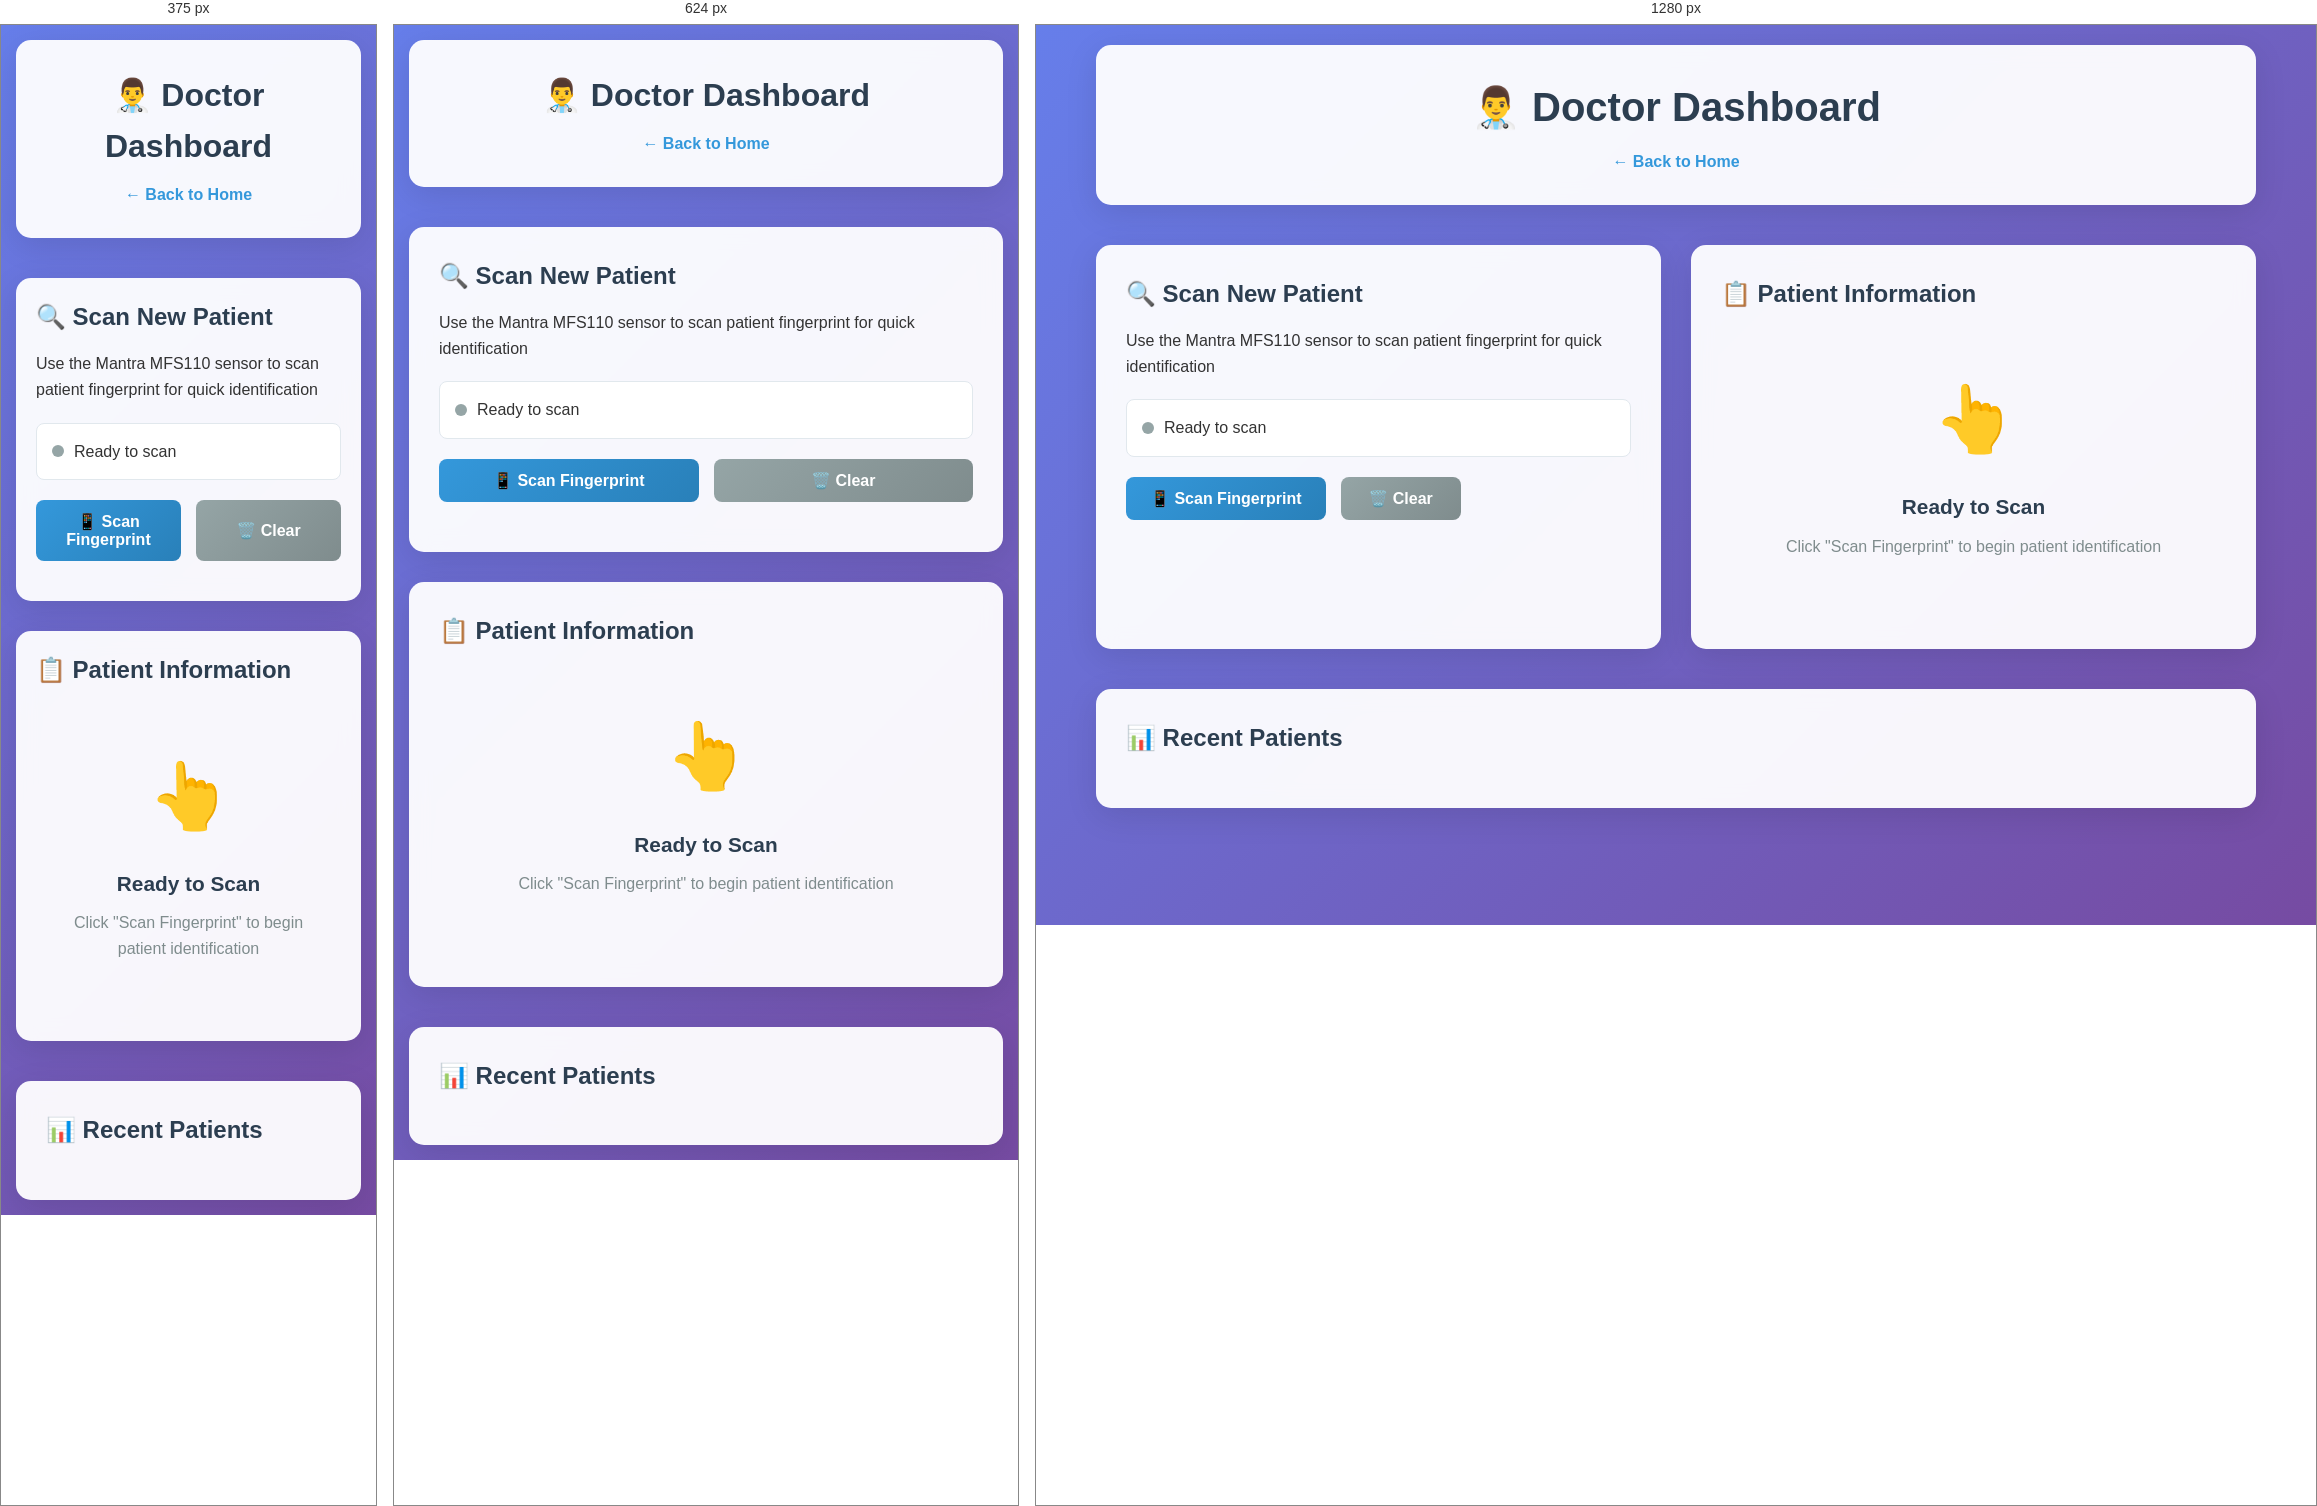
Rendered at 375 px, 624 px and 1280 px, left to right.

<!-- file: doctor.html -->
<!DOCTYPE html>
<html lang="en">
<head>
    <meta charset="UTF-8">
    <meta name="viewport" content="width=device-width, initial-scale=1.0">
    <title>Doctor Dashboard - Healthcare System</title>
    <link rel="stylesheet" href="styles.css">
</head>
<body>
    <div class="container">
        <header>
            <h1>👨‍⚕️ Doctor Dashboard</h1>
            <a href="/" class="back-link">← Back to Home</a>
        </header>
        
        <main class="main-content">
            <div class="dashboard-container">
                <div class="scan-section">
                    <h2>🔍 Scan New Patient</h2>
                    <p>Use the Mantra MFS110 sensor to scan patient fingerprint for quick identification</p>
                    
                    <div class="fingerprint-status">
                        <div id="scanStatus" class="status-indicator">
                            <span class="status-dot"></span>
                            <span class="status-text">Ready to scan</span>
                        </div>
                    </div>
                    
                    <div class="scan-controls">
                        <button id="scanFingerprint" class="btn btn-primary">
                            📱 Scan Fingerprint
                        </button>
                        <button id="clearScan" class="btn btn-secondary">
                            🗑️ Clear
                        </button>
                    </div>
                    
                    <div id="scanPreview" class="fingerprint-preview" style="display: none;">
                        <h4>Scanned Fingerprint:</h4>
                        <div id="scanImage" class="fingerprint-image"></div>
                    </div>
                </div>
                
                <div class="patient-info-section">
                    <h2>📋 Patient Information</h2>
                    <div id="patientInfo" class="patient-info" style="display: none;">
                        <div class="patient-card">
                            <div class="patient-header">
                                <h3 id="patientName">Patient Name</h3>
                                <span class="patient-id" id="patientId">ID: #12345</span>
                            </div>
                            
                            <div class="patient-details">
                                <div class="detail-row">
                                    <span class="detail-label">Age:</span>
                                    <span class="detail-value" id="patientAge">25</span>
                                </div>
                                <div class="detail-row">
                                    <span class="detail-label">Gender:</span>
                                    <span class="detail-value" id="patientGender">Male</span>
                                </div>
                                <div class="detail-row">
                                    <span class="detail-label">Blood Group:</span>
                                    <span class="detail-value" id="patientBloodGroup">O+</span>
                                </div>
                                <div class="detail-row">
                                    <span class="detail-label">Registration Date:</span>
                                    <span class="detail-value" id="patientDate">2024-01-01</span>
                                </div>
                            </div>
                            
                            <div class="patient-actions">
                                <button class="btn btn-info">📄 View Medical Records</button>
                                <button class="btn btn-warning">✏️ Edit Information</button>
                            </div>
                        </div>
                    </div>
                    
                    <div id="noPatientFound" class="no-patient" style="display: none;">
                        <div class="no-patient-content">
                            <div class="no-patient-icon">🔍</div>
                            <h3>Patient Not Found</h3>
                            <p>The scanned fingerprint doesn't match any registered patient.</p>
                            <a href="/signup" class="btn btn-primary">Register New Patient</a>
                        </div>
                    </div>
                    
                    <div id="scanPrompt" class="scan-prompt">
                        <div class="scan-prompt-content">
                            <div class="scan-prompt-icon">👆</div>
                            <h3>Ready to Scan</h3>
                            <p>Click "Scan Fingerprint" to begin patient identification</p>
                        </div>
                    </div>
                </div>
            </div>
            
            <div class="recent-patients">
                <h2>📊 Recent Patients</h2>
                <div id="recentPatientsList" class="patients-list">
                    <!-- Recent patients will be loaded here -->
                </div>
            </div>
        </main>
        
        <div id="notification" class="notification" style="display: none;"></div>
    </div>
    
    <script src="fingerprint.js"></script>
    <script src="doctor.js"></script>
</body>
</html> 

/* @media block from styles.css */
@media (max-width: 768px) {
    .container {
        padding: 15px;
    }
    
    header h1 {
        font-size: 2rem;
    }
    
    .card-container {
        grid-template-columns: 1fr;
    }
    
    .dashboard-container {
        grid-template-columns: 1fr;
    }
    
    .form-row {
        grid-template-columns: 1fr;
    }
    
    .fingerprint-controls,
    .form-actions {
        flex-direction: column;
    }
    
    .btn {
        width: 100%;
    }
    
    .patient-actions {
        flex-direction: column;
    }
    
    .patients-list {
        grid-template-columns: 1fr;
    }
}

/* @media block from styles.css */
@media (max-width: 480px) {
    .form-container {
        padding: 20px;
    }
    
    .card {
        padding: 25px;
    }
    
    .scan-section,
    .patient-info-section {
        padding: 20px;
    }
}